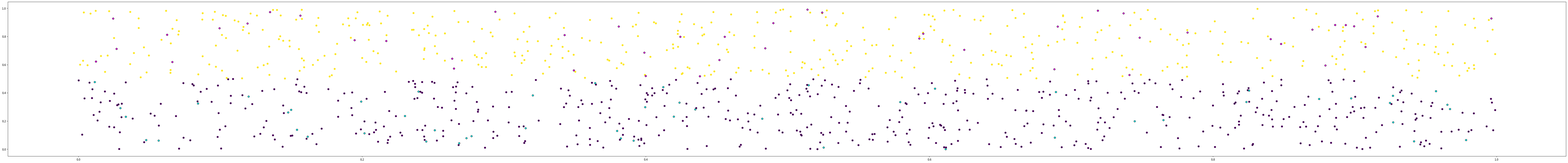

Write Python code to recreate this figure.
import numpy as np

class KNN():
    def __init__(self,k=1):
        self.k=k
        self.x=None
        self.y=None

    def fit(self,x,y):

        if self.x is None:
            self.x=x
            self.y=y
        else:
            self.x=np.concatinate([self.x,x],axis=0)
            self.y=np.concatenate([self.y,y],axis=0)

    def predict(self,x):
        lens=np.sqrt(np.sum(x**2,axis=-1,keepdims=True)+np.sum(self.x**2,axis=-1)-2*x@self.x.T)
        inds=np.argsort(lens,axis=-1)
        top_k= self.y[inds[:,:self.k]]
        vals,counts=np.unique(top_k,return_counts=True,axis=-1)
        return vals[:,np.argmax(counts,axis=-1)]
    
        

        
if __name__=='__main__':
    from matplotlib import pyplot as plt
    x=np.random.random(size=(1000,2))
    mask=x[:,1]>0.5
    y=np.ones_like(1000)*mask

    plt.figure(figsize=(100,10))
    x_v=np.random.random(size=(100,2))
    knn=KNN(k=1)
    knn.fit(x,y)
    y_v=knn.predict(x_v)
    print(y_v.shape,y.shape)
    data=np.concatenate([x,x_v],0)
    print(data.shape)
    plt.scatter(x[:,0],x[:,1],cmap='viridis',c=y)
    plt.scatter(x_v[:,0],x_v[:,1],cmap='cool',c=y_v,linewidths=1,edgecolors='black')
    plt.show()
